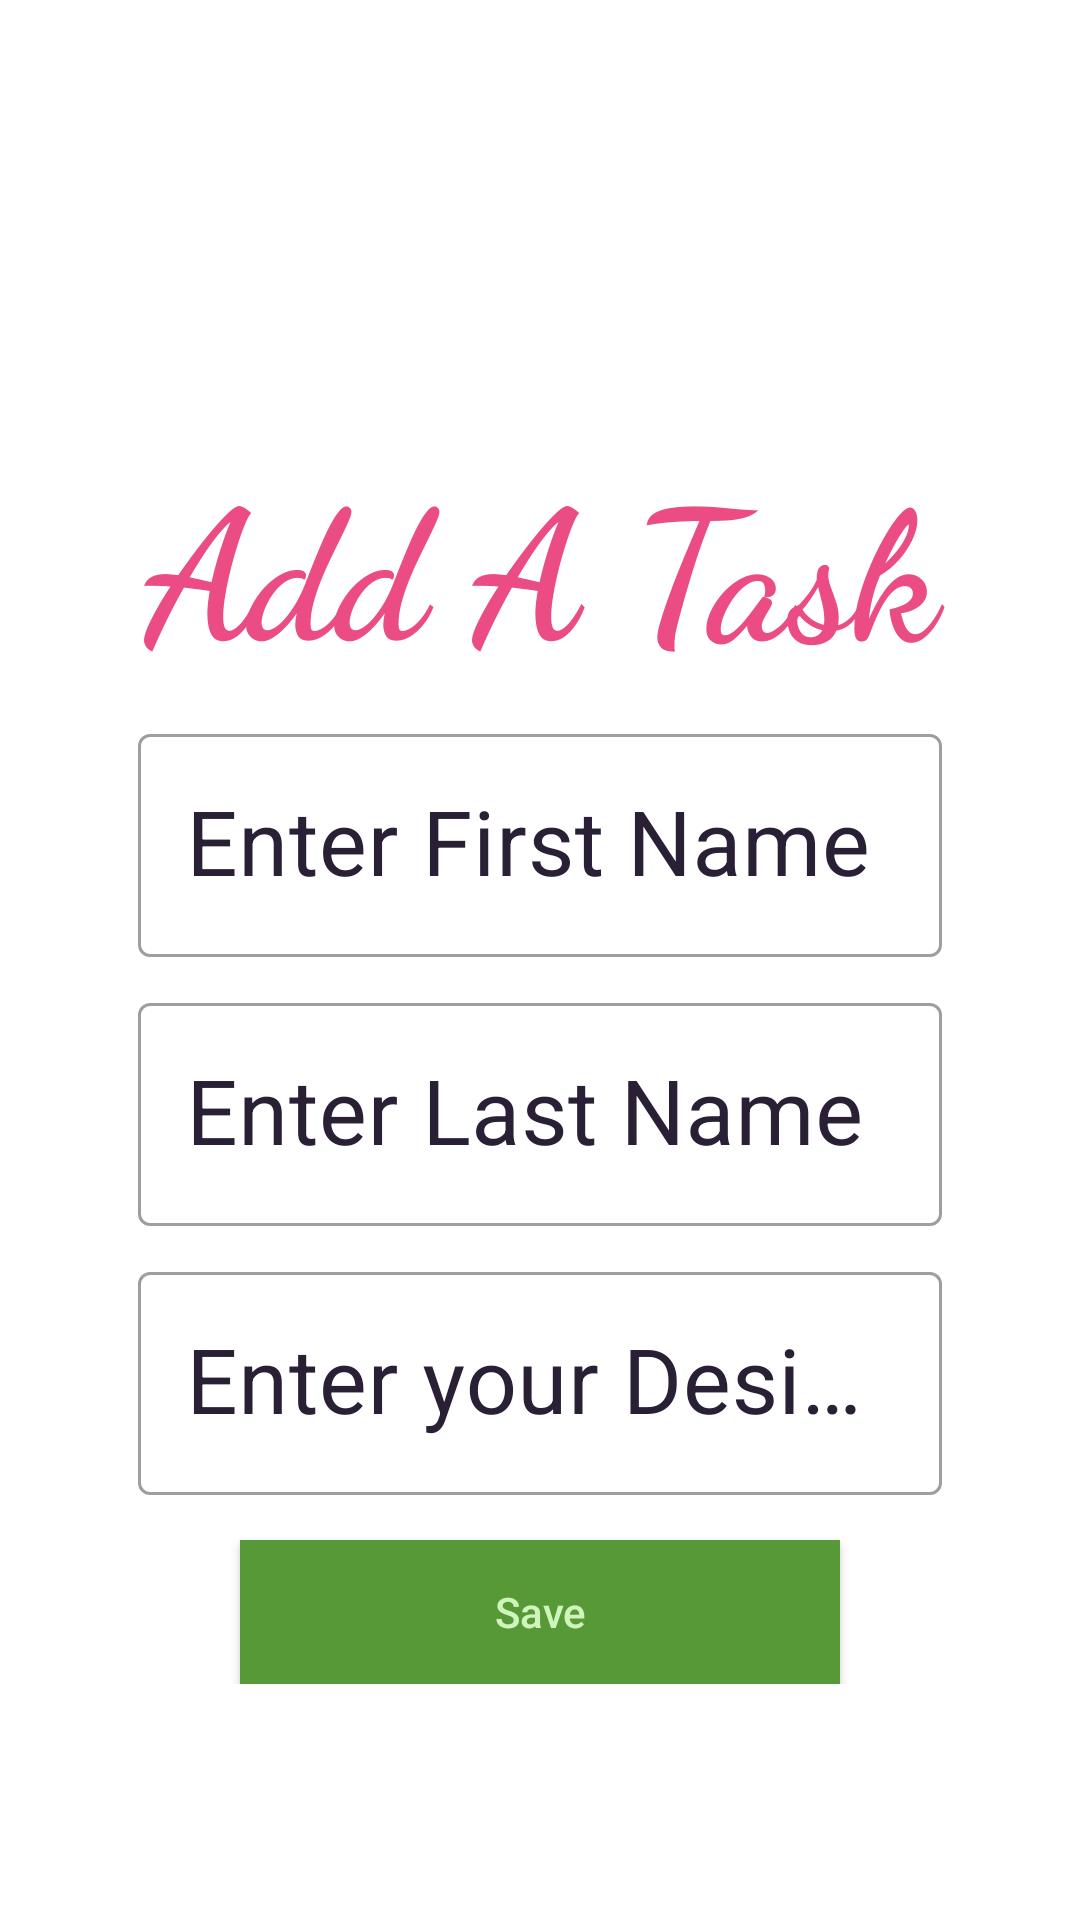

Reconstruct the res/layout file that produces this screen, plus the resources it refers to.
<!-- AndroidManifest.xml: application theme Theme.ToDoRoomDatabase -->
<!-- res/layout/activity_add_task.xml -->
<?xml version="1.0" encoding="utf-8"?>
<RelativeLayout xmlns:android="http://schemas.android.com/apk/res/android"
    xmlns:app="http://schemas.android.com/apk/res-auto"
    xmlns:tools="http://schemas.android.com/tools"
    android:layout_width="match_parent"
    android:layout_height="match_parent"
    tools:context=".AddTaskActivity"
    >

    <LinearLayout
        android:layout_width="match_parent"
        android:layout_height="wrap_content"
        android:layout_marginTop="130dp"
        android:orientation="vertical"
        android:padding="16dp">

<com.google.android.material.textview.MaterialTextView
    android:layout_width="match_parent"
    android:layout_height="wrap_content"
    android:text="Add A Task"
    android:gravity="center"
    android:textStyle="bold"
    android:textSize="60dp"
    android:fontFamily="cursive"
    android:textColor="#EA4C83"
    android:textAppearance="@style/Base.TextAppearance.AppCompat.Headline"/>

        <com.google.android.material.textfield.TextInputLayout
            android:layout_width="match_parent"
            android:layout_height="wrap_content"
            style="@style/Widget.MaterialComponents.TextInputLayout.OutlinedBox"
            android:layout_centerInParent="true"
            android:layout_marginLeft="30dp"
            android:layout_marginRight="30dp"
            android:layout_marginTop="10dp"
            android:textColorHint="@color/black_shade1"
            android:id="@+id/task_layout">

            //app:hintTextColor="@color/white"

            <EditText
                android:layout_width="match_parent"
                android:layout_height="wrap_content"
                android:hint="Enter First Name"
                android:textSize="30dp"
                android:id="@+id/editTextTask"
                android:inputType="text"/>
        </com.google.android.material.textfield.TextInputLayout>

        <com.google.android.material.textfield.TextInputLayout
            android:layout_width="match_parent"
            android:layout_height="wrap_content"
            style="@style/Widget.MaterialComponents.TextInputLayout.OutlinedBox"
            android:layout_centerInParent="true"
            android:layout_marginLeft="30dp"
            android:textColorHint="@color/black_shade1"
            android:layout_marginRight="30dp"
            android:layout_marginTop="10dp"
            android:id="@+id/description_layout">

            <EditText
                android:layout_width="match_parent"
                android:layout_height="wrap_content"
                android:hint="Enter Last Name"
                android:textSize="30dp"
                android:id="@+id/editTextDesc"
                android:inputType="text"/>
        </com.google.android.material.textfield.TextInputLayout>

        <com.google.android.material.textfield.TextInputLayout
            android:layout_width="match_parent"
            android:layout_height="wrap_content"
            style="@style/Widget.MaterialComponents.TextInputLayout.OutlinedBox"
            android:layout_centerInParent="true"
            android:layout_marginLeft="30dp"
            android:layout_marginRight="30dp"
            android:textColorHint="@color/black_shade1"
            android:layout_marginTop="10dp"
            android:id="@+id/finish_layout">

            <EditText
                android:layout_width="match_parent"
                android:layout_height="wrap_content"
                android:hint="Enter your Designation"
                android:id="@+id/editTextFinishBy"
                android:textSize="30dp"
                android:inputType="text"/>

        </com.google.android.material.textfield.TextInputLayout>

        <Button
            android:id="@+id/button_save"
            android:layout_width="200dp"
            android:layout_height="wrap_content"
            android:layout_gravity="center_horizontal"
            android:layout_marginTop="15dp"
            android:background="@color/colorPrimary"
            android:text="Save"
            android:textAllCaps="false"
            android:textColor="@color/colorLight" />
    </LinearLayout>
</RelativeLayout>
<!-- resources referenced by this layout -->
<resources>
  <color name="black_shade1">#292036</color>
  <color name="colorLight">#cff5bc</color>
  <color name="colorPrimary">#579937</color>
  <color name="white">#FFFFFFFF</color>
  <style name="Theme.ToDoRoomDatabase" parent="Theme.MaterialComponents.DayNight.DarkActionBar">
          
          <item name="colorPrimary">@color/purple_500</item>
          <item name="colorPrimaryVariant">@color/purple_700</item>
          <item name="colorOnPrimary">@color/white</item>
          
          <item name="colorSecondary">@color/teal_200</item>
          <item name="colorSecondaryVariant">@color/teal_700</item>
          <item name="colorOnSecondary">@color/black</item>
          
          <item name="android:statusBarColor" tools:targetApi="l">?attr/colorPrimaryVariant</item>
          
      </style>
  <color name="purple_500">#FF6200EE</color>
  <color name="purple_700">#FF3700B3</color>
  <color name="teal_200">#FF03DAC5</color>
  <color name="teal_700">#FF018786</color>
  <color name="black">#FF000000</color>
</resources>
